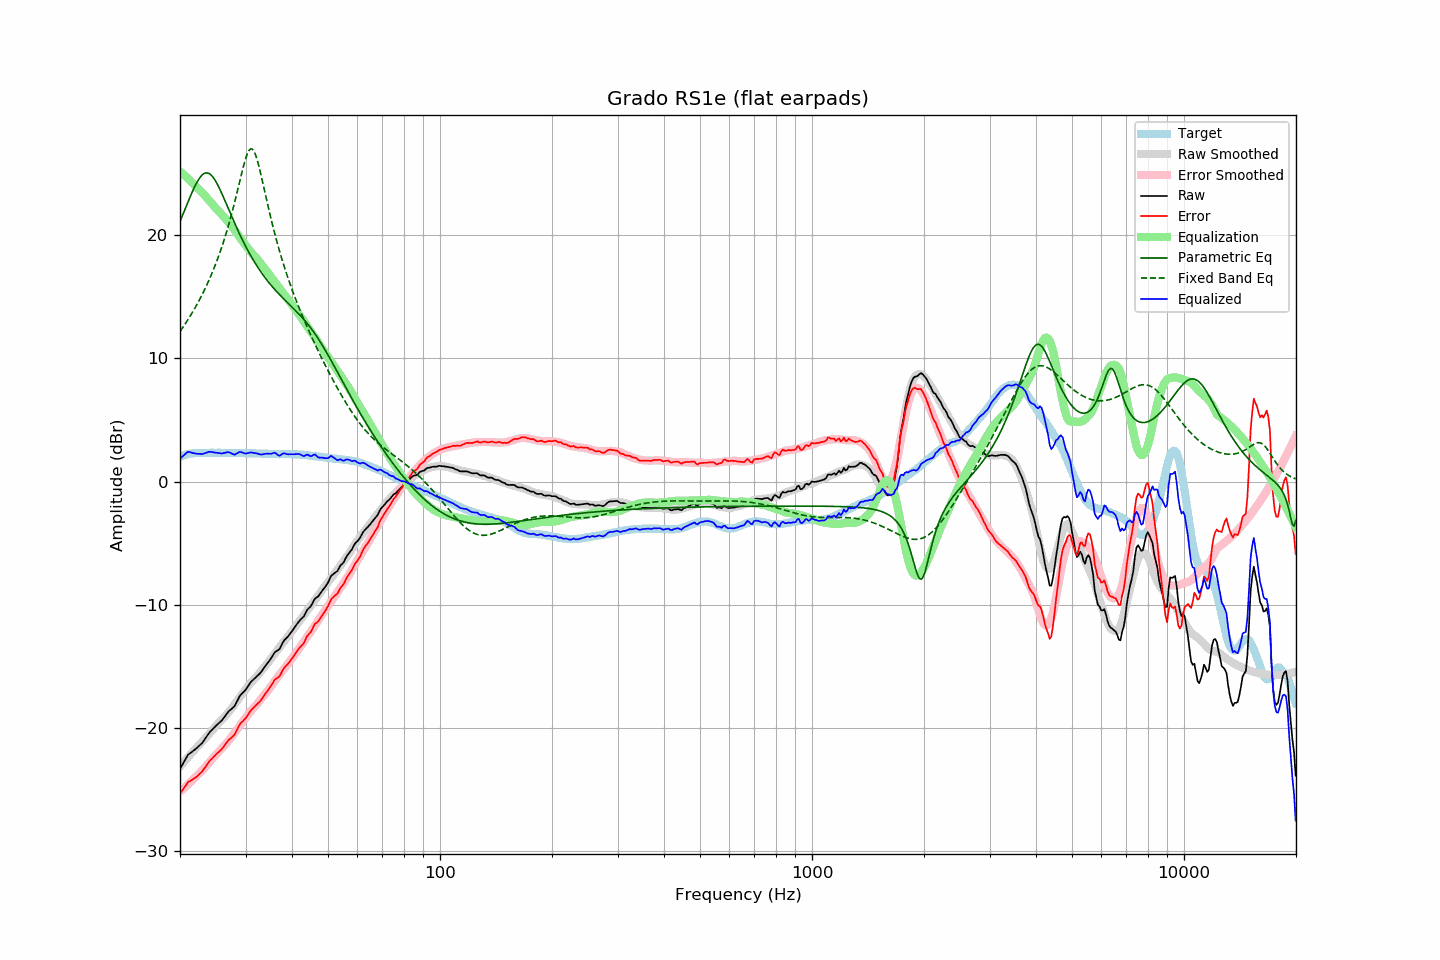

Data behind this chart, as committed beside it:
frequency, raw, error, smoothed, error_smoothed, equalization, parametric_eq, fixed_band_eq, equalized_raw, equalized_smoothed, target
20.00, -23.33, -25.34, -23.14, -25.18, 25.18, 21.11, 12.17, 1.85, 2.04, 2.01
20.20, -23.10, -25.16, -22.99, -25.06, 25.06, 21.43, 12.36, 1.97, 2.08, 2.06
20.40, -22.86, -24.98, -22.83, -24.95, 24.95, 21.75, 12.55, 2.09, 2.11, 2.11
20.61, -22.63, -24.77, -22.68, -24.83, 24.83, 22.07, 12.75, 2.20, 2.15, 2.14
20.81, -22.39, -24.58, -22.53, -24.71, 24.71, 22.38, 12.95, 2.32, 2.18, 2.19
21.02, -22.18, -24.41, -22.38, -24.59, 24.59, 22.70, 13.15, 2.41, 2.20, 2.23
21.23, -22.08, -24.33, -22.23, -24.46, 24.46, 23.01, 13.36, 2.39, 2.23, 2.25
21.44, -21.98, -24.25, -22.09, -24.34, 24.34, 23.32, 13.57, 2.35, 2.25, 2.27
21.66, -21.89, -24.18, -21.94, -24.21, 24.21, 23.61, 13.79, 2.32, 2.27, 2.29
21.87, -21.79, -24.09, -21.79, -24.08, 24.08, 23.89, 14.01, 2.28, 2.29, 2.30
22.09, -21.68, -24.00, -21.64, -23.95, 23.95, 24.15, 14.24, 2.26, 2.30, 2.32
22.31, -21.56, -23.89, -21.49, -23.81, 23.81, 24.39, 14.48, 2.25, 2.32, 2.33
22.54, -21.44, -23.76, -21.36, -23.69, 23.69, 24.59, 14.72, 2.25, 2.32, 2.33
22.76, -21.31, -23.64, -21.23, -23.56, 23.56, 24.77, 14.97, 2.24, 2.33, 2.33
22.99, -21.20, -23.51, -21.09, -23.42, 23.42, 24.90, 15.23, 2.23, 2.33, 2.32
23.22, -21.01, -23.32, -20.95, -23.28, 23.28, 25.00, 15.49, 2.28, 2.33, 2.31
23.45, -20.81, -23.13, -20.81, -23.14, 23.14, 25.05, 15.76, 2.32, 2.33, 2.31
23.69, -20.62, -22.94, -20.66, -22.99, 22.99, 25.05, 16.04, 2.37, 2.33, 2.32
23.92, -20.42, -22.75, -20.51, -22.84, 22.84, 25.00, 16.33, 2.41, 2.33, 2.32
24.16, -20.27, -22.61, -20.36, -22.68, 22.68, 24.92, 16.63, 2.41, 2.33, 2.33
24.40, -20.14, -22.48, -20.20, -22.53, 22.53, 24.79, 16.94, 2.39, 2.33, 2.34
24.65, -20.01, -22.34, -20.05, -22.38, 22.38, 24.62, 17.26, 2.37, 2.33, 2.33
24.89, -19.87, -22.20, -19.89, -22.22, 22.22, 24.42, 17.59, 2.35, 2.33, 2.33
25.14, -19.74, -22.07, -19.74, -22.07, 22.07, 24.19, 17.93, 2.33, 2.33, 2.33
25.39, -19.63, -21.97, -19.60, -21.93, 21.93, 23.94, 18.28, 2.30, 2.33, 2.34
25.65, -19.52, -21.85, -19.47, -21.80, 21.80, 23.67, 18.65, 2.28, 2.33, 2.34
25.91, -19.40, -21.72, -19.34, -21.67, 21.67, 23.38, 19.03, 2.27, 2.33, 2.32
26.16, -19.23, -21.56, -19.21, -21.54, 21.54, 23.09, 19.43, 2.30, 2.33, 2.32
26.43, -19.06, -21.38, -19.07, -21.39, 21.39, 22.78, 19.84, 2.33, 2.33, 2.32
26.69, -18.87, -21.19, -18.92, -21.24, 21.24, 22.48, 20.27, 2.37, 2.32, 2.32
26.96, -18.69, -21.02, -18.76, -21.08, 21.08, 22.17, 20.71, 2.39, 2.32, 2.33
27.23, -18.57, -20.89, -18.60, -20.91, 20.91, 21.86, 21.18, 2.35, 2.32, 2.33
27.50, -18.47, -20.79, -18.43, -20.75, 20.75, 21.56, 21.66, 2.28, 2.32, 2.33
27.77, -18.35, -20.67, -18.26, -20.58, 20.58, 21.26, 22.16, 2.23, 2.32, 2.31
28.05, -18.22, -20.54, -18.09, -20.40, 20.40, 20.96, 22.67, 2.18, 2.31, 2.31
28.33, -17.96, -20.27, -17.91, -20.22, 20.22, 20.67, 23.20, 2.26, 2.31, 2.30
28.62, -17.72, -20.02, -17.73, -20.04, 20.04, 20.38, 23.74, 2.32, 2.31, 2.30
28.90, -17.45, -19.76, -17.55, -19.85, 19.85, 20.10, 24.28, 2.40, 2.31, 2.31
29.19, -17.29, -19.58, -17.37, -19.67, 19.67, 19.83, 24.83, 2.39, 2.31, 2.30
29.48, -17.15, -19.47, -17.19, -19.49, 19.49, 19.56, 25.35, 2.34, 2.30, 2.31
29.78, -17.03, -19.33, -17.02, -19.32, 19.32, 19.30, 25.84, 2.29, 2.30, 2.30
30.08, -16.88, -19.19, -16.85, -19.15, 19.15, 19.05, 26.28, 2.27, 2.30, 2.31
30.38, -16.68, -18.98, -16.68, -18.97, 18.97, 18.80, 26.64, 2.30, 2.30, 2.30
30.68, -16.49, -18.78, -16.51, -18.81, 18.81, 18.56, 26.89, 2.32, 2.30, 2.30
30.99, -16.29, -18.58, -16.35, -18.65, 18.65, 18.33, 27.01, 2.36, 2.29, 2.29
31.30, -16.16, -18.45, -16.20, -18.50, 18.50, 18.10, 26.98, 2.34, 2.29, 2.29
31.61, -16.04, -18.32, -16.06, -18.35, 18.35, 17.89, 26.81, 2.32, 2.29, 2.29
31.93, -15.92, -18.20, -15.92, -18.21, 18.21, 17.67, 26.52, 2.29, 2.29, 2.29
32.24, -15.78, -18.06, -15.78, -18.06, 18.06, 17.47, 26.12, 2.28, 2.28, 2.27
32.57, -15.67, -17.95, -15.62, -17.90, 17.90, 17.27, 25.64, 2.23, 2.28, 2.28
32.89, -15.53, -17.81, -15.46, -17.73, 17.73, 17.08, 25.10, 2.19, 2.27, 2.28
33.22, -15.36, -17.63, -15.29, -17.56, 17.56, 16.89, 24.53, 2.19, 2.27, 2.27
33.55, -15.17, -17.44, -15.13, -17.39, 17.39, 16.71, 23.95, 2.22, 2.26, 2.26
33.89, -14.99, -17.23, -14.98, -17.24, 17.24, 16.53, 23.36, 2.25, 2.25, 2.25
34.23, -14.82, -17.07, -14.82, -17.07, 17.07, 16.36, 22.78, 2.26, 2.25, 2.26
34.57, -14.65, -16.89, -14.66, -16.90, 16.90, 16.19, 22.21, 2.26, 2.24, 2.24
34.92, -14.48, -16.72, -14.48, -16.72, 16.72, 16.03, 21.65, 2.25, 2.24, 2.24
35.27, -14.28, -16.51, -14.31, -16.54, 16.54, 15.88, 21.11, 2.27, 2.24, 2.23
35.62, -14.06, -16.29, -14.13, -16.36, 16.36, 15.73, 20.59, 2.31, 2.23, 2.23
35.97, -13.84, -16.07, -13.96, -16.19, 16.19, 15.58, 20.09, 2.34, 2.23, 2.23
... 635 more rows
